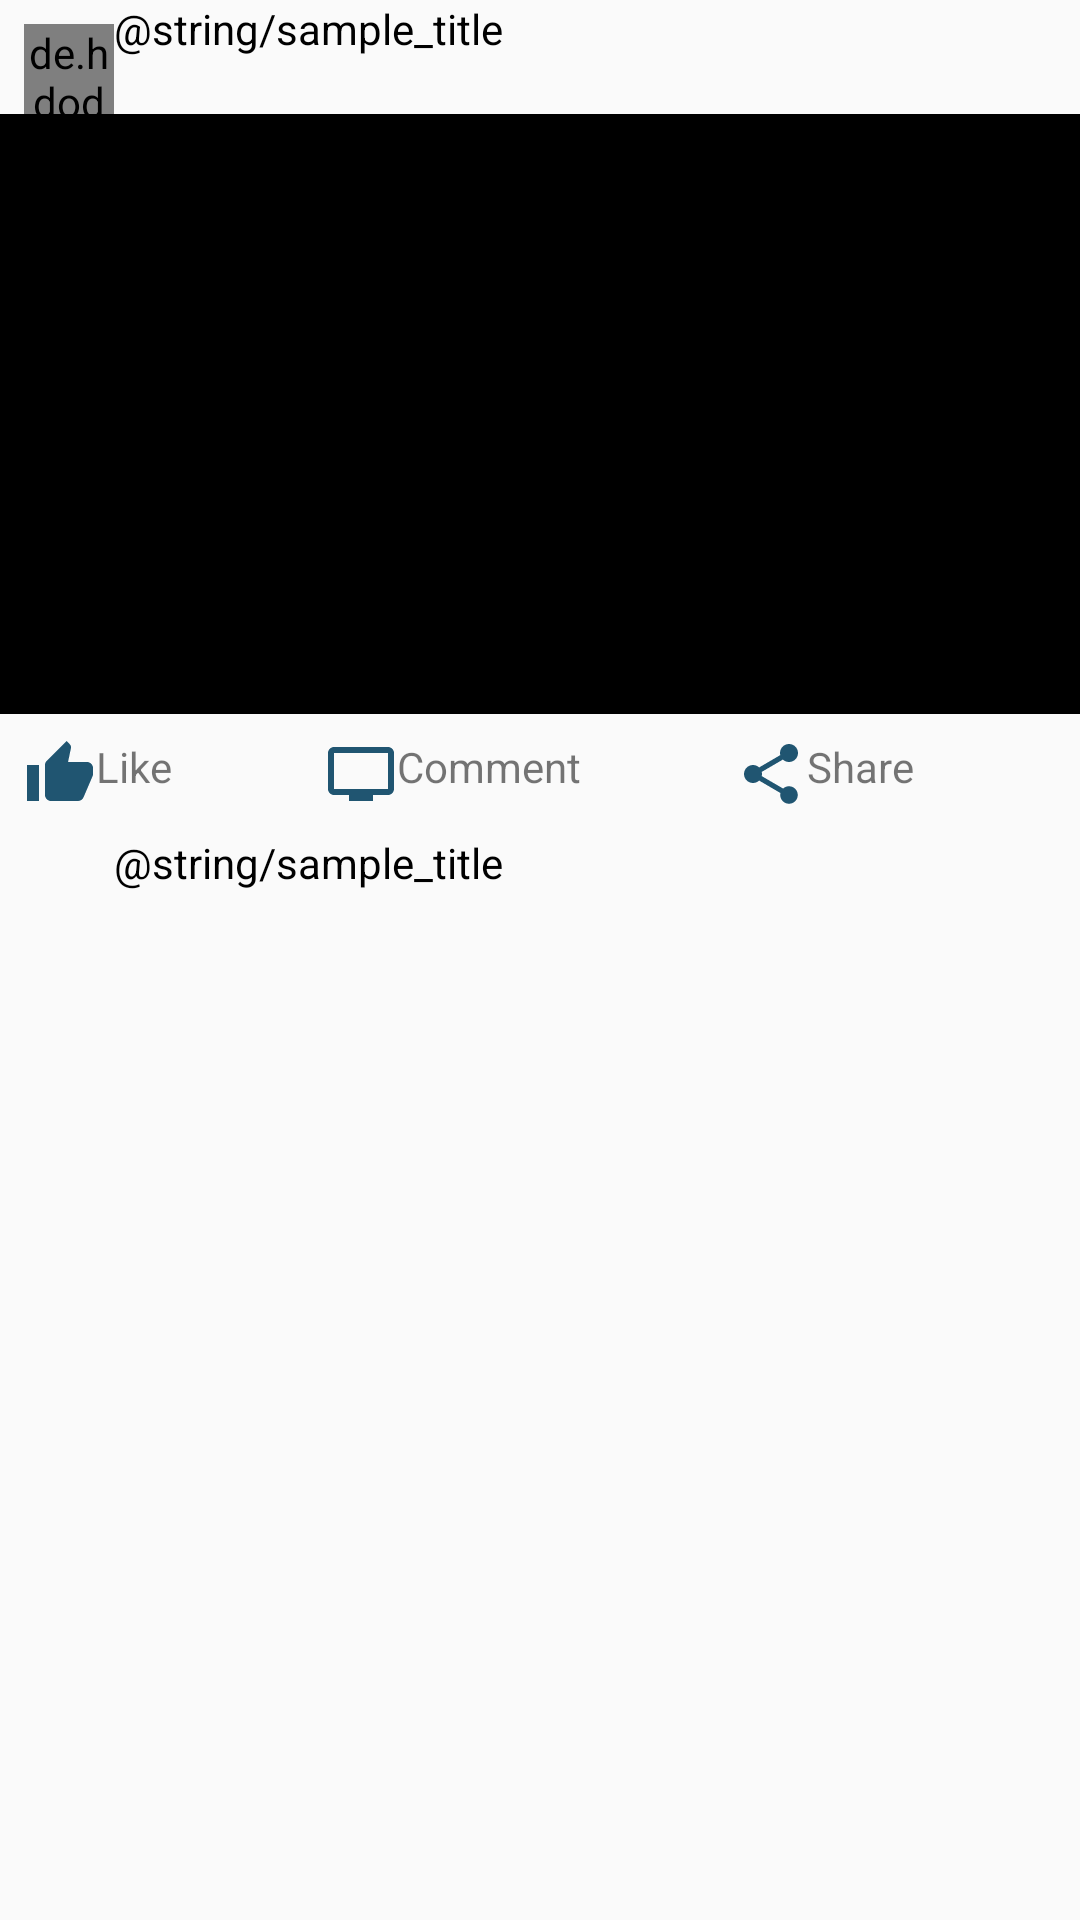

Reconstruct the res/layout file that produces this screen, plus the resources it refers to.
<!-- AndroidManifest.xml: application theme AppTheme -->
<!-- res/layout/layout_relative_facebook.xml -->
<?xml version="1.0" encoding="utf-8"?>
<RelativeLayout xmlns:android="http://schemas.android.com/apk/res/android"
    android:layout_width="match_parent"
    android:layout_height="match_parent">

    <ImageView
        android:id="@+id/sdfsd"
        android:layout_width="match_parent"
        android:layout_height="match_parent" />
    
    <RelativeLayout
        android:layout_width="match_parent"
        android:layout_height="wrap_content">
        
        <de.hdodenhof.circleimageview.CircleImageView
            android:id="@+id/profile_image"
            android:layout_width="30dp"
            android:layout_height="30dp"
            android:layout_marginLeft="8dp"
            android:layout_marginTop="8dp"
            android:background="@color/black" />

        
        <TextView
            android:id="@+id/tv_username"
            android:layout_width="wrap_content"
            android:layout_height="wrap_content"
            android:layout_toRightOf="@+id/profile_image"
            android:text="@string/sample_title"
            android:textColor="@color/black"
            android:textSize="14sp" />

        <ImageView
            android:id="@+id/img_more"
            android:layout_width="wrap_content"
            android:layout_height="wrap_content"
            android:layout_alignParentRight="true"
            android:layout_marginRight="8dp"
            android:src="@drawable/ic_more_vert_black_24dp" />

        <ImageView
            android:id="@+id/main_image"
            android:layout_width="match_parent"
            android:layout_height="200dp"
            android:layout_below="@+id/profile_image"
            android:background="@color/black" />

        <LinearLayout
            android:id="@+id/lin1"
            android:layout_below="@id/main_image"
            android:layout_width="match_parent"
            android:layout_height="wrap_content"
            android:weightSum="1"
            android:orientation="horizontal">

            <TextView
                android:layout_weight="0.3"
                android:layout_width="wrap_content"
                android:layout_height="wrap_content"
                android:drawableLeft="@drawable/ic_thumb_up_black_24dp"
                android:padding="8dp"
                android:text="Like" />

            <TextView
                android:layout_weight="0.3"
                android:layout_width="wrap_content"
                android:layout_height="wrap_content"
                android:drawableLeft="@drawable/ic_comment"
                android:padding="8dp"
                android:text="Comment" />

            
            <TextView
                android:layout_weight="0.4"
                android:layout_width="wrap_content"
                android:layout_height="wrap_content"
                android:padding="8dp"
                android:drawableLeft="@drawable/ic_share_black_24dp"
                android:text="Share" />
        </LinearLayout>

        <TextView
            android:layout_below="@+id/lin1"
            android:layout_width="wrap_content"
            android:layout_height="wrap_content"
            android:layout_toRightOf="@+id/profile_image"
            android:text="@string/sample_title"
            android:textColor="@color/black"
            android:textSize="14sp" />

    </RelativeLayout>


</RelativeLayout>
<!-- resources referenced by this layout -->
<resources>
  <color name="black">#000</color>
  <!-- drawable ic_comment (drawable) -->
  <vector android:height="24dp" android:tint="#205571"
      android:viewportHeight="24.0" android:viewportWidth="24.0"
      android:width="24dp" xmlns:android="http://schemas.android.com/apk/res/android">
      <path android:fillColor="#FF000000" android:pathData="M21,3L3,3c-1.1,0 -2,0.9 -2,2v12c0,1.1 0.9,2 2,2h5v2h8v-2h5c1.1,0 1.99,-0.9 1.99,-2L23,5c0,-1.1 -0.9,-2 -2,-2zM21,17L3,17L3,5h18v12z"/>
  </vector>
  <!-- drawable ic_share_black_24dp (drawable) -->
  <vector android:height="24dp" android:tint="#205571"
      android:viewportHeight="24.0" android:viewportWidth="24.0"
      android:width="24dp" xmlns:android="http://schemas.android.com/apk/res/android">
      <path android:fillColor="#FF000000" android:pathData="M18,16.08c-0.76,0 -1.44,0.3 -1.96,0.77L8.91,12.7c0.05,-0.23 0.09,-0.46 0.09,-0.7s-0.04,-0.47 -0.09,-0.7l7.05,-4.11c0.54,0.5 1.25,0.81 2.04,0.81 1.66,0 3,-1.34 3,-3s-1.34,-3 -3,-3 -3,1.34 -3,3c0,0.24 0.04,0.47 0.09,0.7L8.04,9.81C7.5,9.31 6.79,9 6,9c-1.66,0 -3,1.34 -3,3s1.34,3 3,3c0.79,0 1.5,-0.31 2.04,-0.81l7.12,4.16c-0.05,0.21 -0.08,0.43 -0.08,0.65 0,1.61 1.31,2.92 2.92,2.92 1.61,0 2.92,-1.31 2.92,-2.92s-1.31,-2.92 -2.92,-2.92z"/>
  </vector>
  <!-- drawable ic_thumb_up_black_24dp (drawable) -->
  <vector android:height="24dp" android:tint="#205571"
      android:viewportHeight="24.0" android:viewportWidth="24.0"
      android:width="24dp" xmlns:android="http://schemas.android.com/apk/res/android">
      <path android:fillColor="#FF000000" android:pathData="M1,21h4L5,9L1,9v12zM23,10c0,-1.1 -0.9,-2 -2,-2h-6.31l0.95,-4.57 0.03,-0.32c0,-0.41 -0.17,-0.79 -0.44,-1.06L14.17,1 7.59,7.59C7.22,7.95 7,8.45 7,9v10c0,1.1 0.9,2 2,2h9c0.83,0 1.54,-0.5 1.84,-1.22l3.02,-7.05c0.09,-0.23 0.14,-0.47 0.14,-0.73v-1.91l-0.01,-0.01L23,10z"/>
  </vector>
  <style name="AppTheme" parent="Theme.AppCompat.Light.NoActionBar">
          
          <item name="colorPrimary">@color/colorPrimary</item>
          <item name="colorPrimaryDark">@color/colorPrimaryDark</item>
          <item name="colorAccent">@color/colorAccent</item>
      </style>
  <color name="colorPrimary">#008577</color>
  <color name="colorPrimaryDark">#00574B</color>
  <color name="colorAccent">#D81B60</color>
</resources>
